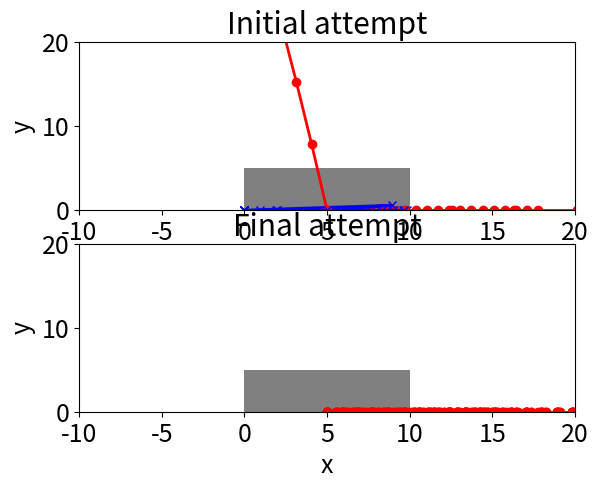

Write the Python code that produced this figure.
import math
import matplotlib
import matplotlib.pyplot as plt

import random

# def selection(generation, width):
#     results = [hit_coordinate(theta, v, width)[1] for (theta, v) in generation]
#     return cumulative_probabilities(results)

def random_tries(count):
    items = []
    for i in range(count):
        items.append((random.uniform(0, 100), random.uniform(0, 180)/math.pi))
    return items

def hit_coordinate(theta, v, width):
    x = 0.5 * width
    x_hit = width
    if theta > math.pi / 2:
        x = -x
        x_hit = 0
    t = x / (v * math.cos(theta))
    y = v * t * math.sin(theta) - 0.5 * 9.81 * t * t
    if y < 0 : y = 0.0
    return x_hit, y

def escaped(theta, v, width, height):
    x_hit, y_hit = hit_coordinate(theta, v, width)
    return (x_hit == 0 or x_hit == width) and y_hit > height

def cumulative_probabilities(results):
    cp = []
    total = 0
    for res in results:
        total += res
        cp.append(total)
    return cp # Not actually a probability.

def selection(generation, width):
    results = [hit_coordinate(theta, v, width)[1] for (theta, v) in generation]
    return cumulative_probabilities(results)

def choose(choices):
    p = random.uniform(0, choices[-1])
    for i in range(len(choices)):
        if choices[i] >= p:
            return i

def crossover(generation, width):
    choices = selection(generation, width)
    next_generation = []
    for i in range(0, len(generation)):
        mum = generation[choose(choices)]
        dad = generation[choose(choices)]
        next_generation.append(breed(mum, dad))
    return next_generation

def breed(mum, dad):
    return (mum[0], dad[1])

def mutate(generation):
    for i in range(len(generation) - 1):
        (theta, v) = generation[i]
        if random.random() < 0.1:
            new_theta = theta + random.uniform(-20, 20) * math.pi / 180
            if 0 < new_theta < 2 * math.pi:
                theta = new_theta
        if random.random() < 0.1:
            v *= random.uniform(0.9, 1.1)
        generation[i] = (theta, v)

def fire():
    epochs = 10
    items = 12
    height = 5
    width = 10

    generation = random_tries(items)
    generation0 = list(generation)

    for i in range(1, epochs):
        results = []
        generation = crossover(generation, width)
        mutate(generation)
    display_start_and_finish(generation0, generation, height, width)

def display(generation, ax, height, width):
    rect = plt.Rectangle((0, 0), width, height, facecolor='gray')
    ax.add_patch(rect)
    ax.set_xlabel('x')
    ax.set_ylabel('y')
    ax.set_xlim(-width, 2 * width)
    ax.set_ylim(0, 4.0 * height)
    free = 0
    result = launch(generation, height, width)
    for res, (theta, v) in zip(result, generation):
        x = [j[0] for j in res]
        y = [j[1] for j in res]
        if escaped(theta, v, width, height):
            ax.plot(x, y, 'ro-', linewidth = 2.0)
            free += 1
        else:
            ax.plot(x, y, 'bx-', linewidth = 2.0)
    print ("Escaped", free)

def launch(generation, height, width):
    results = []
    for (theta, v) in generation:
        x_hit, y_hit = hit_coordinate(theta, v, width)
        good = escaped(theta, v, width, height)
        result = []
        result.append((width / 2.0, 0.0))
        for i in range(1, 20):
            t = i * 0.2
            x = width/2.0 + v * t * math.cos(theta)
            y = v * t * math.sin(theta) - 0.5 * 9.81 * t * t
            if y < 0:
                y = 0
            if not good and not(0 < x < width):
                result.append((x_hit, y_hit))
                break
            result.append((x, y))
        results.append(result)
    return results

def display_start_and_finish(generation0, generation, height, width):
    matplotlib.rcParams.update({'font.size': 18})
    fig = plt.figure()
    ax0 = fig.add_subplot(2,1,1) #2 plots in one column; first plot
    ax0.set_title('Initial attempt')
    display(generation0, ax0, height, width)
    ax = fig.add_subplot(2,1,2) #second plot
    ax.set_title('Final attempt')
    display(generation, ax, height, width)
    plt.show()

if __name__ == '__main__':
    fire()